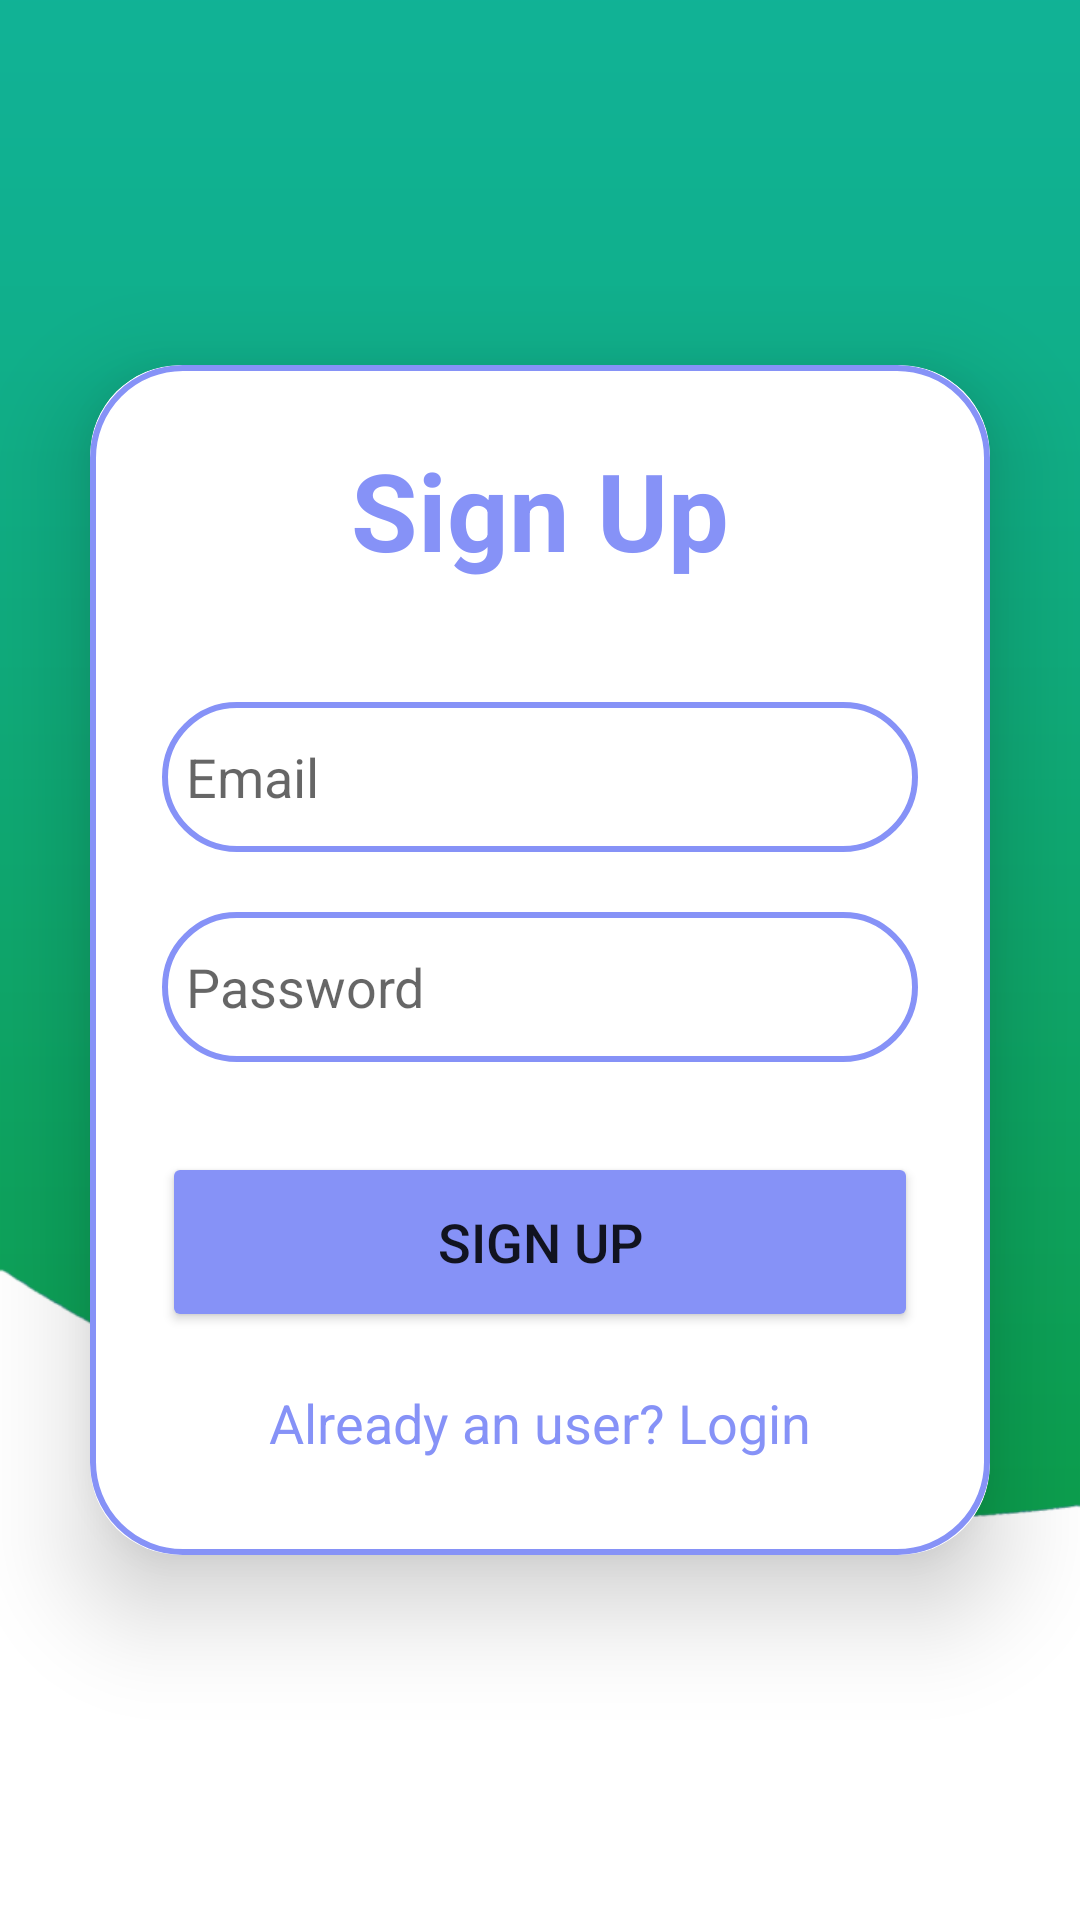

Produce the Android XML layout that renders to this screen, including the resource entries it uses.
<!-- AndroidManifest.xml: application theme Theme.Mytrashapp -->
<!-- res/layout/activity_sign_up.xml -->
<?xml version="1.0" encoding="utf-8"?>
<LinearLayout
    xmlns:android="http://schemas.android.com/apk/res/android"
    xmlns:app="http://schemas.android.com/apk/res-auto"
    xmlns:tools="http://schemas.android.com/tools"
    android:layout_width="match_parent"
    android:layout_height="match_parent"
    android:orientation="vertical"
    android:gravity="center"
    android:background="@drawable/pagebkg"
    tools:context=".SignUpActivity">

    <androidx.cardview.widget.CardView
        android:layout_width="match_parent"
        android:layout_height="wrap_content"
        android:layout_margin="30dp"
        app:cardCornerRadius="30dp"
        app:cardElevation="20dp">

        <LinearLayout
            android:layout_width="match_parent"
            android:layout_height="wrap_content"
            android:orientation="vertical"
            android:layout_gravity="center_horizontal"
            android:padding="24dp"
            android:background="@drawable/custom_edittext">

            <TextView
                android:layout_width="match_parent"
                android:layout_height="wrap_content"
                android:text="Sign Up"
                android:textSize="36sp"
                android:textAlignment="center"
                android:textStyle="bold"
                android:textColor="@color/lavender"/>

            <EditText
                android:layout_width="match_parent"
                android:layout_height="50dp"
                android:id="@+id/signup_email"
                android:background="@drawable/custom_edittext"
                android:layout_marginTop="40dp"
                android:padding="8dp"
                android:hint="Email"
                android:drawableLeft="@drawable/baseline_person_24"
                android:drawablePadding="8dp"
                android:textColor="@color/black"/>

            <EditText
                android:layout_width="match_parent"
                android:layout_height="50dp"
                android:id="@+id/signup_password"
                android:background="@drawable/custom_edittext"
                android:layout_marginTop="20dp"
                android:padding="8dp"
                android:hint="Password"
                android:drawableLeft="@drawable/baseline_lock_24"
                android:inputType="textPassword"
                android:drawablePadding="8dp"
                android:textColor="@color/black"/>

            <Button
                android:layout_width="match_parent"
                android:layout_height="60dp"
                android:text="Sign Up"
                android:id="@+id/signup_button"
                android:textSize="18sp"
                android:layout_marginTop="30dp"
                android:backgroundTint="@color/lavender"
                app:cornerRadius = "20dp"/>

            <TextView
                android:layout_width="wrap_content"
                android:layout_height="wrap_content"
                android:id="@+id/loginRedirectText"
                android:text="Already an user? Login"
                android:layout_gravity="center"
                android:padding="8dp"
                android:layout_marginTop="10dp"
                android:textColor="@color/lavender"
                android:textSize="18sp"/>

        </LinearLayout>

    </androidx.cardview.widget.CardView>

</LinearLayout>
<!-- resources referenced by this layout -->
<resources>
  <color name="black">#FF000000</color>
  <color name="lavender">#8692f7</color>
  <!-- drawable custom_edittext (drawable) -->
  <?xml version="1.0" encoding="utf-8" ?>
  <shape xmlns:android="http://schemas.android.com/apk/res/android"
      android:shape="rectangle">
  
      <stroke
          android:width="2dp"
          android:color="@color/lavender"/>
      <corners
          android:radius="30dp"/>
  </shape>
  <!-- drawable pagebkg: png bitmap (drawable, 14242 bytes) -->
  <style name="Theme.Mytrashapp" parent="Theme.AppCompat.Light.NoActionBar">
  
          
          <item name="colorPrimary">@color/lavender</item>
          <item name="colorPrimaryVariant">@color/lavender</item>
          <item name="colorOnPrimary">@color/white</item>
          
          <item name="colorSecondary">@color/teal_200</item>
          <item name="colorSecondaryVariant">@color/teal_700</item>
          <item name="colorOnSecondary">@color/black</item>
          
          <item name="android:statusBarColor">?attr/colorPrimaryVariant</item>
          
      </style>
  <color name="white">#FFFFFFFF</color>
  <color name="teal_200">#FF03DAC5</color>
  <color name="teal_700">#FF018786</color>
</resources>
